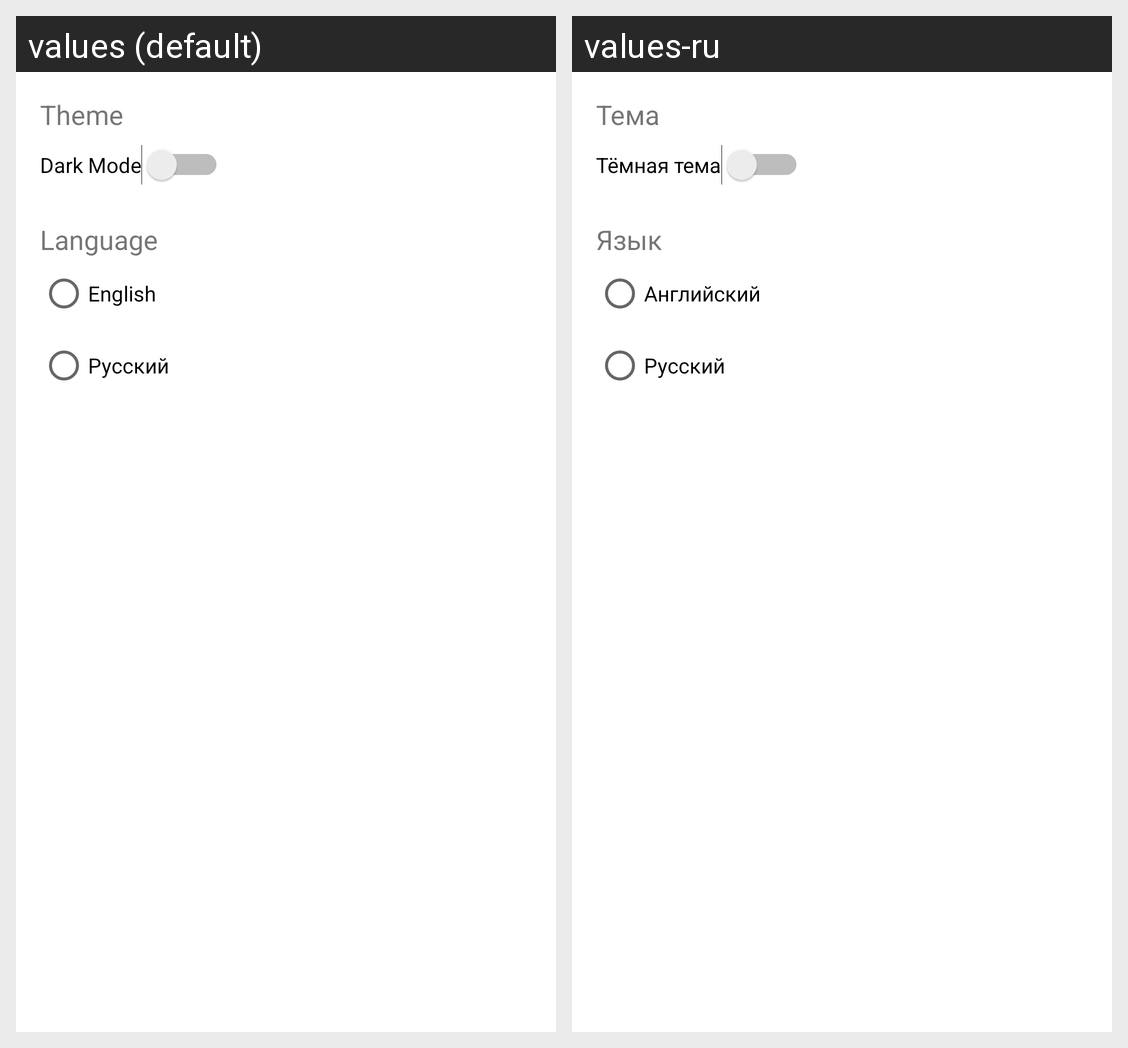

Locale-by-locale string values for the Android screen shown in this grid:
Android screen res/layout/fragment_settings.xml rendered under 2 locales, left to right: values (default), values-ru. Device: Nexus 5 (rendered at 1080×1920; each locale shown at half size, 540×960, under a caption strip naming it); theme Theme.CountriesApp.
Strings drawn on this screen, with the default value and each locale's value (text and hints the layout hard-codes, and strings that could not be matched under every locale, appear in the picture but are not listed):

theme
  values: Theme
  values-ru: Тема

dark_mode
  values: Dark Mode
  values-ru: Тёмная тема

language
  values: Language
  values-ru: Язык

english
  values: English
  values-ru: Английский

russian
  values: Русский
  values-ru: Русский
